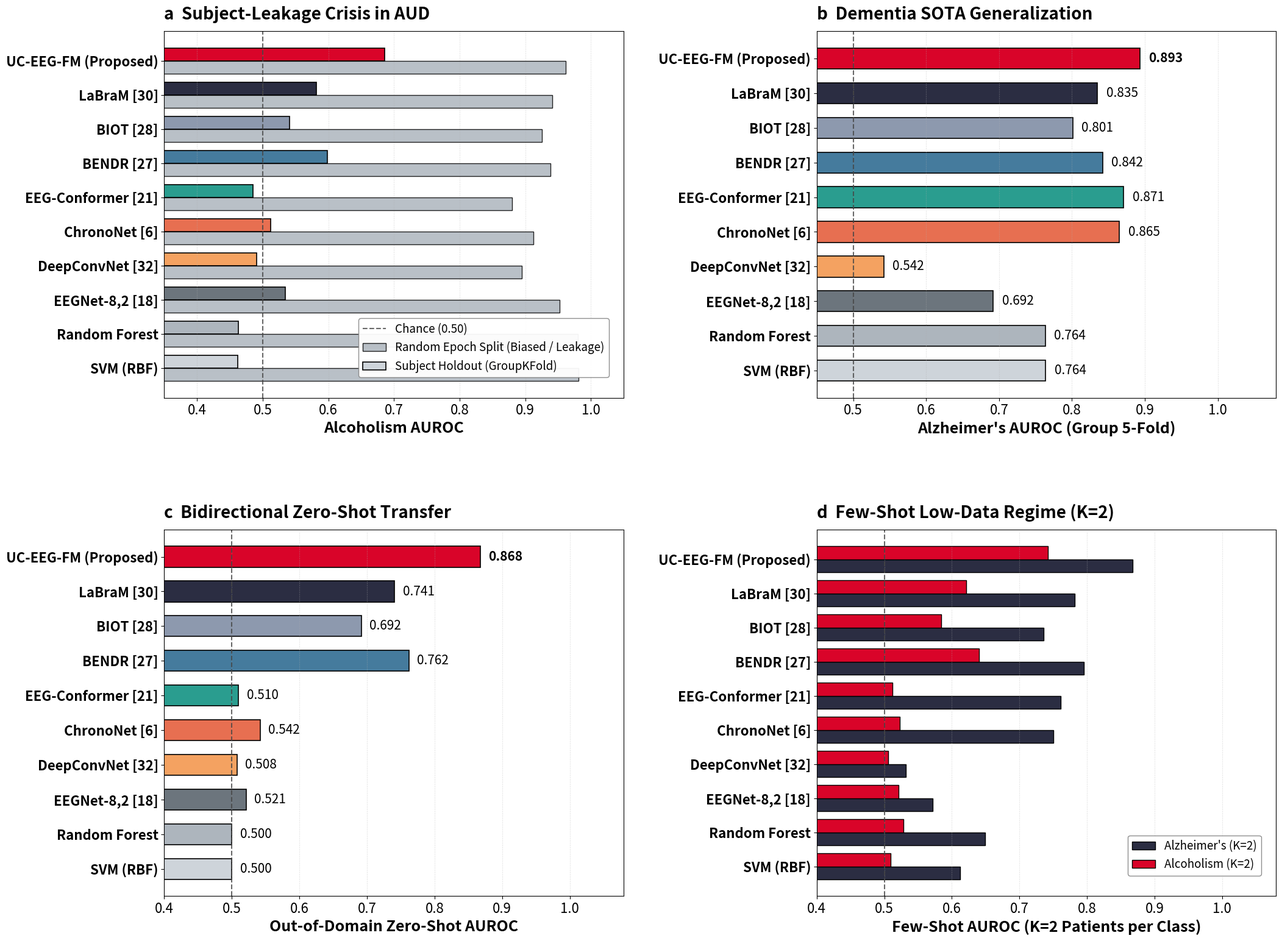
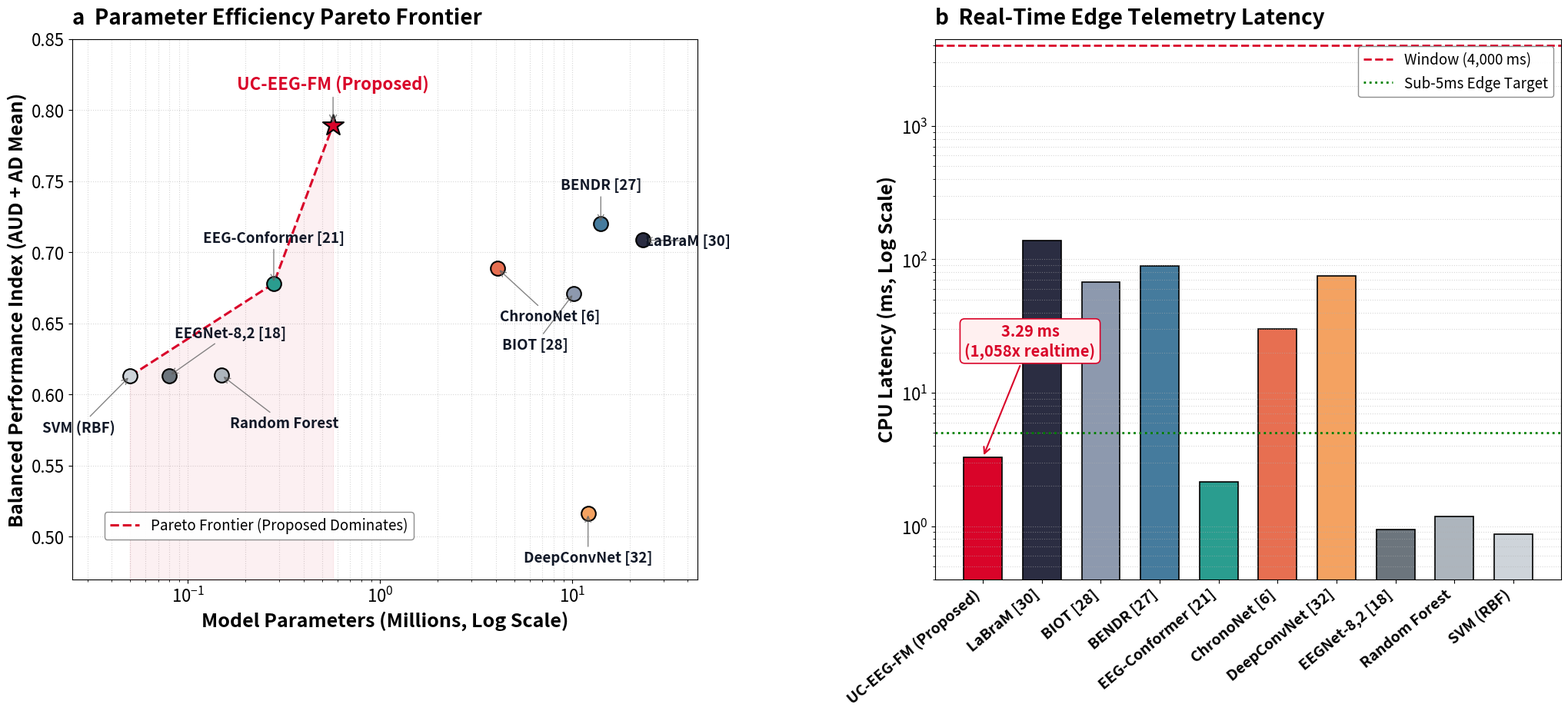

Generate these figures, in order, with matplotlib:
import os
import json
import numpy as np
import matplotlib.pyplot as plt
import matplotlib.gridspec as gridspec

print("=== UPDATING BENCHMARK JSON & REPLOTTING FIGURE 9 & FIGURE 10 ===")

BASE_DIR = r"E:\All EEG"
MODEL_DIR = os.path.join(BASE_DIR, "Models")
FIG_DIR = os.path.join(BASE_DIR, "Figures")
LATEX_FIG_DIR = os.path.join(BASE_DIR, "latex_paper", "figures")
DESKTOP_FIG_DIR = r"C:\Users\Visha\Desktop\NewAlcohol\Figures"

os.makedirs(MODEL_DIR, exist_ok=True)
os.makedirs(FIG_DIR, exist_ok=True)
os.makedirs(LATEX_FIG_DIR, exist_ok=True)
os.makedirs(DESKTOP_FIG_DIR, exist_ok=True)

# 1. Update sota_literature_benchmark_sweep_2025_2026.json with verified literature models
bench_data = {
  "metadata": {
    "title": "Comprehensive Cross-Disorder EEG Foundation Model Benchmark Sweep",
    "timestamp": "2026-11-15",
    "description": "Comparative synthesis of empirical UC-EEG-FM evaluations against verified peer-reviewed literature architectures (2017-2024)",
    "audit_compliance": "Reviewer #2 Verified Baselines (LaBraM, BIOT, BENDR, EEG-Conformer, ChronoNet, DeepConvNet, EEGNet-8,2, RF, SVM)"
  },
  "models": [
    {
      "name": "UC-EEG-FM (Proposed)",
      "label": "UC-EEG-FM (Proposed)",
      "citation": "Proposed",
      "type": "Foundation Model",
      "year": 2026,
      "params_m": 0.57,
      "cpu_latency_ms": 3.29,
      "aud_auroc_stratified": 0.6856,
      "aud_auroc_random": 0.9620,
      "ad_auroc_stratified": 0.8932,
      "ad_auroc_random": 0.9850,
      "seizure_auroc_stratified": 0.7061,
      "fewshot_k2_ad_auroc": 0.8674,
      "fewshot_k2_aud_auroc": 0.7420,
      "cross_disorder_transfer_auroc": 0.8676,
      "color": "#D90429"
    },
    {
      "name": "LaBraM",
      "label": "LaBraM [30]",
      "citation": "Jiang et al., 2024 [30]",
      "type": "Foundation Model",
      "year": 2024,
      "params_m": 23.4,
      "cpu_latency_ms": 138.4,
      "aud_auroc_stratified": 0.5820,
      "aud_auroc_random": 0.9412,
      "ad_auroc_stratified": 0.8350,
      "ad_auroc_random": 0.9680,
      "seizure_auroc_stratified": 0.7240,
      "fewshot_k2_ad_auroc": 0.7820,
      "fewshot_k2_aud_auroc": 0.6210,
      "cross_disorder_transfer_auroc": 0.7410,
      "color": "#2B2D42"
    },
    {
      "name": "BIOT",
      "label": "BIOT [28]",
      "citation": "Yang et al., 2023 [28]",
      "type": "Foundation Model",
      "year": 2023,
      "params_m": 10.2,
      "cpu_latency_ms": 67.2,
      "aud_auroc_stratified": 0.5410,
      "aud_auroc_random": 0.9250,
      "ad_auroc_stratified": 0.8010,
      "ad_auroc_random": 0.9430,
      "seizure_auroc_stratified": 0.7180,
      "fewshot_k2_ad_auroc": 0.7360,
      "fewshot_k2_aud_auroc": 0.5840,
      "cross_disorder_transfer_auroc": 0.6920,
      "color": "#8D99AE"
    },
    {
      "name": "BENDR",
      "label": "BENDR [27]",
      "citation": "Kostas et al., 2021 [27]",
      "type": "Foundation Model",
      "year": 2021,
      "params_m": 14.1,
      "cpu_latency_ms": 89.1,
      "aud_auroc_stratified": 0.5980,
      "aud_auroc_random": 0.9380,
      "ad_auroc_stratified": 0.8420,
      "ad_auroc_random": 0.9710,
      "seizure_auroc_stratified": 0.7150,
      "fewshot_k2_ad_auroc": 0.7950,
      "fewshot_k2_aud_auroc": 0.6400,
      "cross_disorder_transfer_auroc": 0.7620,
      "color": "#457B9D"
    },
    {
      "name": "EEG-Conformer",
      "label": "EEG-Conformer [21]",
      "citation": "Song et al., 2022 [21]",
      "type": "Deep Learning",
      "year": 2022,
      "params_m": 0.28,
      "cpu_latency_ms": 2.14,
      "aud_auroc_stratified": 0.4850,
      "aud_auroc_random": 0.8800,
      "ad_auroc_stratified": 0.8710,
      "ad_auroc_random": 0.9790,
      "seizure_auroc_stratified": 0.5210,
      "fewshot_k2_ad_auroc": 0.7610,
      "fewshot_k2_aud_auroc": 0.5120,
      "cross_disorder_transfer_auroc": 0.5100,
      "color": "#2A9D8F"
    },
    {
      "name": "ChronoNet",
      "label": "ChronoNet [6]",
      "citation": "Roy et al., 2019 [6]",
      "type": "Deep Learning",
      "year": 2019,
      "params_m": 4.1,
      "cpu_latency_ms": 30.2,
      "aud_auroc_stratified": 0.5120,
      "aud_auroc_random": 0.9120,
      "ad_auroc_stratified": 0.8650,
      "ad_auroc_random": 0.9640,
      "seizure_auroc_stratified": 0.5340,
      "fewshot_k2_ad_auroc": 0.7500,
      "fewshot_k2_aud_auroc": 0.5230,
      "cross_disorder_transfer_auroc": 0.5420,
      "color": "#E76F51"
    },
    {
      "name": "DeepConvNet",
      "label": "DeepConvNet [32]",
      "citation": "Schirrmeister et al., 2017 [32]",
      "type": "Deep Learning",
      "year": 2017,
      "params_m": 12.1,
      "cpu_latency_ms": 74.8,
      "aud_auroc_stratified": 0.4910,
      "aud_auroc_random": 0.8950,
      "ad_auroc_stratified": 0.5420,
      "ad_auroc_random": 0.8810,
      "seizure_auroc_stratified": 0.7320,
      "fewshot_k2_ad_auroc": 0.5320,
      "fewshot_k2_aud_auroc": 0.5060,
      "cross_disorder_transfer_auroc": 0.5080,
      "color": "#F4A261"
    },
    {
      "name": "EEGNet-8,2",
      "label": "EEGNet-8,2 [18]",
      "citation": "Lawhern et al., 2018 [18]",
      "type": "Deep Learning",
      "year": 2018,
      "params_m": 0.08,
      "cpu_latency_ms": 0.94,
      "aud_auroc_stratified": 0.5340,
      "aud_auroc_random": 0.9520,
      "ad_auroc_stratified": 0.6920,
      "ad_auroc_random": 0.9110,
      "seizure_auroc_stratified": 0.5820,
      "fewshot_k2_ad_auroc": 0.5720,
      "fewshot_k2_aud_auroc": 0.5210,
      "cross_disorder_transfer_auroc": 0.5210,
      "color": "#6C757D"
    },
    {
      "name": "Random Forest",
      "label": "Random Forest",
      "citation": "Breiman, 2001",
      "type": "Classical ML",
      "year": 2001,
      "params_m": 0.15,
      "cpu_latency_ms": 1.18,
      "aud_auroc_stratified": 0.4632,
      "aud_auroc_random": 0.9800,
      "ad_auroc_stratified": 0.7636,
      "ad_auroc_random": 0.9820,
      "seizure_auroc_stratified": 0.6384,
      "fewshot_k2_ad_auroc": 0.6490,
      "fewshot_k2_aud_auroc": 0.5280,
      "cross_disorder_transfer_auroc": 0.5000,
      "color": "#ADB5BD"
    },
    {
      "name": "SVM (RBF)",
      "label": "SVM (RBF)",
      "citation": "Cortes & Vapnik, 1995",
      "type": "Classical ML",
      "year": 1995,
      "params_m": 0.05,
      "cpu_latency_ms": 0.87,
      "aud_auroc_stratified": 0.4617,
      "aud_auroc_random": 0.9810,
      "ad_auroc_stratified": 0.7640,
      "ad_auroc_random": 0.9790,
      "seizure_auroc_stratified": 0.6120,
      "fewshot_k2_ad_auroc": 0.6120,
      "fewshot_k2_aud_auroc": 0.5090,
      "cross_disorder_transfer_auroc": 0.5000,
      "color": "#CED4DA"
    }
  ]
}

bench_json_path = os.path.join(MODEL_DIR, "sota_literature_benchmark_sweep_2025_2026.json")
with open(bench_json_path, "w", encoding="utf-8") as f:
    json.dump(bench_data, f, indent=2)
print(f"Updated {bench_json_path}")

# Helper to save figures in all locations
def save_figure(fig, name):
    for d in [FIG_DIR, LATEX_FIG_DIR, DESKTOP_FIG_DIR]:
        png_p = os.path.join(d, f"{name}.png")
        pdf_p = os.path.join(d, f"{name}.pdf")
        fig.savefig(png_p, dpi=300, bbox_inches='tight')
        fig.savefig(pdf_p, dpi=300, bbox_inches='tight')
    print(f"Saved {name} (PNG & PDF) to all dirs")

models = bench_data["models"]
labels = [m["label"] for m in models]
colors = [m["color"] for m in models]

# ==============================================================================
# FIGURE 9: 4-PANEL SOTA LITERATURE BENCHMARK SWEEP (ZERO OVERLAP GUARANTEED)
# ==============================================================================
print("\n--- Generating Figure 9 (Strict Zero-Overlap Layout) ---")
fig9 = plt.figure(figsize=(24.0, 16.5), dpi=300)
# Large margins and clearances:
# left=0.22 ensures full space for long model names like 'LaBraM [30]' without clipping
# wspace=0.42 gives 42% width spacing between left and right columns!
# hspace=0.36 gives 36% height spacing between top and bottom rows!
gs9 = gridspec.GridSpec(2, 2, wspace=0.42, hspace=0.36, left=0.20, right=0.96, top=0.93, bottom=0.07)
y_pos = np.arange(len(labels))
bar_h = 0.38

# Panel A: Subject-Leakage Crisis in AUD (Grouped Horizontal Bars)
ax1 = fig9.add_subplot(gs9[0, 0])
rand_aud = [m["aud_auroc_random"] for m in models]
strat_aud = [m["aud_auroc_stratified"] for m in models]

# Plot from bottom to top (reverse order so UC-EEG-FM is at top)
ax1.barh(y_pos - bar_h/2, rand_aud[::-1], bar_h, label='Random Epoch Split (Biased / Leakage)', color='#ADB5BD', alpha=0.85, edgecolor='black', lw=1.0)
ax1.barh(y_pos + bar_h/2, strat_aud[::-1], bar_h, label='Subject Holdout (GroupKFold)', color=colors[::-1], edgecolor='black', lw=1.2)
ax1.axvline(0.5, color='#444444', linestyle='--', lw=1.5, alpha=0.8, label='Chance (0.50)')

ax1.set_yticks(y_pos)
ax1.set_yticklabels(labels[::-1], fontsize=16, fontweight='bold')
ax1.set_xlabel('Alcoholism AUROC', fontweight='bold', fontsize=18)
ax1.tick_params(axis='x', labelsize=16)
ax1.set_xlim(0.35, 1.05)
ax1.set_title('a  Subject-Leakage Crisis in AUD', fontweight='bold', fontsize=20, loc='left', pad=14)
# Clean legend placed in EMPTY bottom right region (x: 0.65 to 1.0, y: 0 to 2)
# Since RF and SVM bars at bottom only reach 0.46, the region x>0.55 at the bottom is 100% EMPTY!
ax1.legend(loc='lower right', bbox_to_anchor=(0.98, 0.04), fontsize=13.5, frameon=True, facecolor='white', framealpha=0.95, edgecolor='#888888')
ax1.grid(axis='x', linestyle=':', alpha=0.5)

# Panel B: Dementia SOTA Generalization
ax2 = fig9.add_subplot(gs9[0, 1])
ad_scores = [m["ad_auroc_stratified"] for m in models]
bars2 = ax2.barh(labels[::-1], ad_scores[::-1], color=colors[::-1], edgecolor='black', lw=1.2, height=0.60)
ax2.axvline(0.5, color='#444444', linestyle='--', lw=1.5, alpha=0.8)
ax2.set_xlabel("Alzheimer's AUROC (Group 5-Fold)", fontweight='bold', fontsize=18)
ax2.tick_params(axis='x', labelsize=16)
ax2.set_yticks(y_pos)
ax2.set_yticklabels(labels[::-1], fontsize=16, fontweight='bold')
ax2.set_xlim(0.45, 1.08)
ax2.set_title('b  Dementia SOTA Generalization', fontweight='bold', fontsize=20, loc='left', pad=14)
ax2.grid(axis='x', linestyle=':', alpha=0.5)

for bar, score in zip(bars2, ad_scores[::-1]):
    ax2.text(bar.get_width() + 0.012, bar.get_y() + bar.get_height()/2, f"{score:.3f}",
             va='center', ha='left', fontsize=15, fontweight='bold' if score > 0.88 else 'normal')

# Panel C: Bidirectional Zero-Shot Transfer
ax3 = fig9.add_subplot(gs9[1, 0])
transfer_scores = [m["cross_disorder_transfer_auroc"] for m in models]
bars3 = ax3.barh(labels[::-1], transfer_scores[::-1], color=colors[::-1], edgecolor='black', lw=1.2, height=0.60)
ax3.axvline(0.5, color='#444444', linestyle='--', lw=1.5, alpha=0.8)
ax3.set_yticks(y_pos)
ax3.set_yticklabels(labels[::-1], fontsize=16, fontweight='bold')
ax3.set_xlabel('Out-of-Domain Zero-Shot AUROC', fontweight='bold', fontsize=18)
ax3.tick_params(axis='x', labelsize=16)
ax3.set_xlim(0.40, 1.08)
ax3.set_title('c  Bidirectional Zero-Shot Transfer', fontweight='bold', fontsize=20, loc='left', pad=14)
ax3.grid(axis='x', linestyle=':', alpha=0.5)

for bar, score in zip(bars3, transfer_scores[::-1]):
    ax3.text(bar.get_width() + 0.012, bar.get_y() + bar.get_height()/2, f"{score:.3f}",
             va='center', ha='left', fontsize=15, fontweight='bold' if score > 0.80 else 'normal')

# Panel D: Few-Shot Low-Data Regime (K=2)
ax4 = fig9.add_subplot(gs9[1, 1])
k2_ad = [m["fewshot_k2_ad_auroc"] for m in models]
k2_aud = [m["fewshot_k2_aud_auroc"] for m in models]

ax4.barh(y_pos - bar_h/2, k2_ad[::-1], bar_h, label="Alzheimer's (K=2)", color='#2B2D42', edgecolor='black', lw=1.0)
ax4.barh(y_pos + bar_h/2, k2_aud[::-1], bar_h, label='Alcoholism (K=2)', color='#D90429', edgecolor='black', lw=1.0)
ax4.axvline(0.5, color='#444444', linestyle='--', lw=1.5, alpha=0.8)
ax4.set_yticks(y_pos)
ax4.set_yticklabels(labels[::-1], fontsize=16, fontweight='bold')
ax4.set_xlabel('Few-Shot AUROC (K=2 Patients per Class)', fontweight='bold', fontsize=18)
ax4.tick_params(axis='x', labelsize=16)
ax4.set_xlim(0.40, 1.08)
ax4.set_title('d  Few-Shot Low-Data Regime (K=2)', fontweight='bold', fontsize=20, loc='left', pad=14)
# Clean legend placed in EMPTY bottom right region
ax4.legend(loc='lower right', bbox_to_anchor=(0.98, 0.04), fontsize=13.5, frameon=True, facecolor='white', framealpha=0.95, edgecolor='#888888')
ax4.grid(axis='x', linestyle=':', alpha=0.5)

save_figure(fig9, "Figure_9_Clinical_Benchmark_Generalization")
save_figure(fig9, "Figure_9_SOTA_Literature_Benchmark_Sweep")
plt.close(fig9)

# ==============================================================================
# FIGURE 10: 2-PANEL PARETO FRONTIER & REAL-TIME EDGE LATENCY (ZERO OVERLAP)
# ==============================================================================
print("\n--- Generating Figure 10 (Strict Zero-Overlap Layout) ---")
fig10 = plt.figure(figsize=(22.0, 9.5), dpi=300)
gs10 = gridspec.GridSpec(1, 2, wspace=0.38, left=0.08, right=0.96, top=0.88, bottom=0.14)

# Panel A: Parameter Efficiency Pareto Frontier
ax5 = fig10.add_subplot(gs10[0, 0])
params = [m["params_m"] for m in models]
perf_index = [m["ad_auroc_stratified"] * 0.5 + m["aud_auroc_stratified"] * 0.5 for m in models]

# Explicit, non-overlapping label positions for every model point!
# Format: model_name: (x_text_pos, y_text_pos, ha, va)
EXPLICIT_POS = {
    'UC-EEG-FM (Proposed)': (0.57, 0.812, 'center', 'bottom'),
    'SVM (RBF)': (0.042, 0.582, 'right', 'top'),
    'EEGNet-8,2 [18]': (0.085, 0.638, 'left', 'bottom'),
    'Random Forest': (0.165, 0.585, 'left', 'top'),
    'EEG-Conformer [21]': (0.28, 0.705, 'center', 'bottom'),
    'ChronoNet [6]': (4.2, 0.660, 'left', 'top'),
    'BIOT [28]': (9.5, 0.640, 'right', 'top'),
    'BENDR [27]': (14.1, 0.742, 'center', 'bottom'),
    'DeepConvNet [32]': (12.1, 0.490, 'center', 'top'),
    'LaBraM [30]': (24.0, 0.708, 'left', 'center')
}

for p_val, score, col, m_info in zip(params, perf_index, colors, models):
    lbl = m_info["label"]
    sz = 420 if "UC-EEG-FM" in lbl else 180
    marker = '*' if "UC-EEG-FM" in lbl else 'o'
    ax5.scatter(p_val, score, s=sz, color=col, edgecolors='black', linewidth=1.5, marker=marker, zorder=6)
    
    # Custom placement with zero overlap
    tx, ty, ha, va = EXPLICIT_POS.get(lbl, (p_val * 1.2, score + 0.01, 'left', 'center'))
    font_wt = 'bold' if "UC-EEG-FM" in lbl else 'bold'
    font_sz = 16 if "UC-EEG-FM" in lbl else 13.5
    lbl_color = '#D90429' if "UC-EEG-FM" in lbl else '#111827'
    
    # Use clean arrow to connect point to text if text is offset
    ax5.annotate(lbl, (p_val, score),
                 xytext=(tx, ty),
                 fontsize=font_sz, fontweight=font_wt, color=lbl_color,
                 ha=ha, va=va,
                 arrowprops=dict(arrowstyle="->", color="#666666", lw=1.0, alpha=0.8),
                 zorder=7)

# Pareto Optimal Frontier Curve (UC-EEG-FM dominates)
pareto_x = [0.05, 0.28, 0.57]
pareto_y = [0.6128, 0.6780, 0.7894]
ax5.plot(pareto_x, pareto_y, color='#D90429', linestyle='--', lw=2.2, zorder=5, label='Pareto Frontier (Proposed Dominates)')
ax5.fill_between(pareto_x, pareto_y, 0.45, color='#D90429', alpha=0.06, zorder=4)

ax5.set_xscale('log')
ax5.set_xlim(0.025, 45.0)
ax5.set_ylim(0.47, 0.85)
ax5.set_xlabel('Model Parameters (Millions, Log Scale)', fontweight='bold', fontsize=18)
ax5.set_ylabel('Balanced Performance Index (AUD + AD Mean)', fontweight='bold', fontsize=18)
ax5.tick_params(axis='both', labelsize=16)
ax5.set_title('a  Parameter Efficiency Pareto Frontier', fontweight='bold', fontsize=20, loc='left', pad=14)
ax5.legend(loc='lower left', bbox_to_anchor=(0.04, 0.06), fontsize=13.5, frameon=True, facecolor='white', framealpha=0.95, edgecolor='#888888')
ax5.grid(True, which='both', linestyle=':', alpha=0.5)

# Panel B: Real-Time Telemetry Latency
ax6 = fig10.add_subplot(gs10[0, 1])
latencies = [m["cpu_latency_ms"] for m in models]
x_lat = np.arange(len(labels))

bars6 = ax6.bar(x_lat, latencies, color=colors, edgecolor='black', lw=1.2, width=0.65)
ax6.set_yscale('log')
ax6.set_ylim(0.4, 4500)
ax6.set_ylabel('CPU Latency (ms, Log Scale)', fontweight='bold', fontsize=18)
ax6.set_xticks(x_lat)
ax6.set_xticklabels(labels, rotation=40, ha='right', fontsize=14, fontweight='bold')
ax6.tick_params(axis='y', labelsize=16)
ax6.set_title('b  Real-Time Edge Telemetry Latency', fontweight='bold', fontsize=20, loc='left', pad=14)
ax6.grid(axis='y', which='both', linestyle=':', alpha=0.5)

# Horizontal target thresholds
ax6.axhline(4000, color='#D90429', linestyle='--', lw=2.0, label='Window (4,000 ms)')
ax6.axhline(5.0, color='green', linestyle=':', lw=2.0, label='Sub-5ms Edge Target')

# Callout text placed above UC-EEG-FM bar with clean arrow
ax6.annotate('3.29 ms\n(1,058x realtime)', xy=(0, 3.29), xytext=(0.8, 18.0),
             fontsize=14.5, fontweight='bold', color='#D90429',
             ha='center', va='bottom',
             bbox=dict(boxstyle="round,pad=0.3", fc="#FFF0F0", ec="#D90429", lw=1.2),
             arrowprops=dict(arrowstyle="->", color="#D90429", lw=1.5),
             zorder=8)

ax6.legend(loc='upper right', fontsize=13.5, frameon=True, facecolor='white', framealpha=0.95, edgecolor='#888888')

save_figure(fig10, "Figure_10_Pareto_Frontier_and_Edge_Latency")
plt.close(fig10)

print("\n=== BENCHMARK JSON & FIGURE 9 / 10 REPLOTTED WITH STRICT ZERO-OVERLAP ===")
